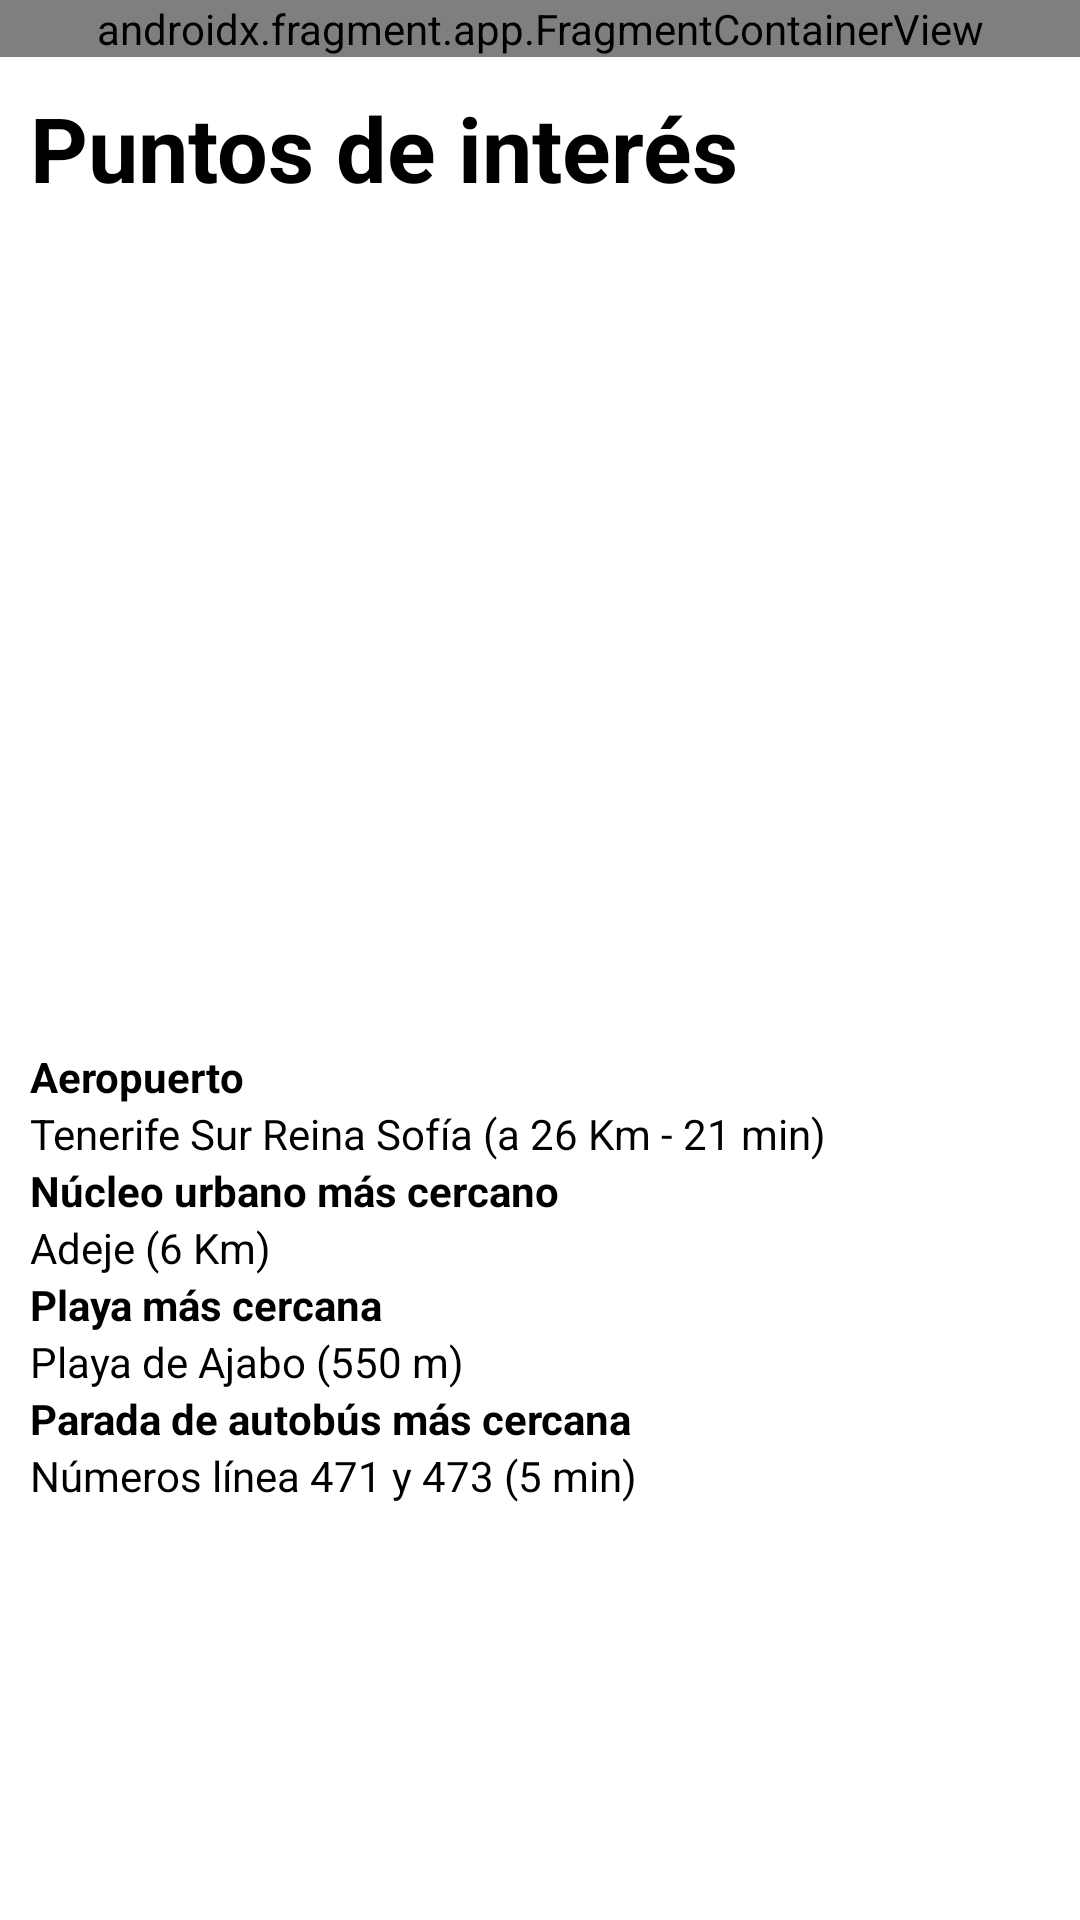

Layout XML and referenced resources for this Android screen:
<!-- AndroidManifest.xml: application theme Theme.AppCompat.NoActionBar -->
<!-- res/layout/activity_puntosinteres_menu.xml -->
<?xml version="1.0" encoding="utf-8"?>
<LinearLayout xmlns:android="http://schemas.android.com/apk/res/android"
    xmlns:app="http://schemas.android.com/apk/res-auto"
    xmlns:tools="http://schemas.android.com/tools"
    android:layout_width="match_parent"
    android:layout_height="match_parent"
    tools:context=".experiencias.PuntosinteresMenu"
    android:orientation="vertical"
    android:background="@color/white">

    <androidx.fragment.app.FragmentContainerView
        android:id="@+id/fragmentContainerView"
        android:name="com.example.besthotels.widgets.header"
        android:layout_width="match_parent"
        android:layout_height="wrap_content" />

    <TextView
        android:layout_width="match_parent"
        android:layout_height="wrap_content"

        android:layout_margin="10dp"

        android:text="@string/pt_title"
        android:textColor="@color/black"
        android:textSize="30sp"
        android:textStyle="bold" />

    <ImageView
        android:layout_width="match_parent"
        android:layout_height="260dp"

        android:layout_marginLeft="10dp"
        android:layout_marginRight="10dp"
        android:layout_marginBottom="10dp"

        android:src="@drawable/things_to_see" />

    <TextView
        android:layout_width="match_parent"
        android:layout_height="wrap_content"

        android:layout_marginStart="10dp"

        android:text="@string/pt_subtit1"
        android:textStyle="bold"
        android:textColor="@color/black"
        />
    <TextView
        android:layout_width="match_parent"
        android:layout_height="wrap_content"

        android:layout_marginStart="10dp"

        android:text="@string/pt_content1"
        android:textColor="@color/black"
        />

    <TextView
        android:layout_width="match_parent"
        android:layout_height="wrap_content"

        android:layout_marginStart="10dp"

        android:text="@string/pt_subtit2"
        android:textStyle="bold"
        android:textColor="@color/black"
        />
    <TextView
        android:layout_width="match_parent"
        android:layout_height="wrap_content"

        android:layout_marginStart="10dp"

        android:text="@string/pt_content2"
        android:textColor="@color/black"
        />

    <TextView
        android:layout_width="match_parent"
        android:layout_height="wrap_content"

        android:layout_marginStart="10dp"

        android:text="@string/pt_subtit3"
        android:textStyle="bold"
        android:textColor="@color/black"
        />
    <TextView
        android:layout_width="match_parent"
        android:layout_height="wrap_content"

        android:layout_marginStart="10dp"

        android:text="@string/pt_content3"
        android:textColor="@color/black"
        />

    <TextView
        android:layout_width="match_parent"
        android:layout_height="wrap_content"

        android:layout_marginStart="10dp"

        android:text="@string/pt_subtit4"
        android:textStyle="bold"
        android:textColor="@color/black"
        />
    <TextView
        android:layout_width="match_parent"
        android:layout_height="wrap_content"

        android:layout_marginStart="10dp"

        android:text="@string/pt_content4"
        android:textColor="@color/black"
        />

</LinearLayout>
<!-- resources referenced by this layout -->
<resources>
  <color name="black">#FF000000</color>
  <color name="white">#FFFFFFFF</color>
  <string name="pt_content1">Tenerife Sur Reina Sofía (a 26 Km - 21 min)</string>
  <string name="pt_content2">Adeje (6 Km)</string>
  <string name="pt_content3">Playa de Ajabo (550 m)</string>
  <string name="pt_content4">Números línea 471 y 473 (5 min)</string>
  <string name="pt_subtit1">Aeropuerto</string>
  <string name="pt_subtit2">Núcleo urbano más cercano</string>
  <string name="pt_subtit3">Playa más cercana</string>
  <string name="pt_subtit4">Parada de autobús más cercana</string>
  <string name="pt_title">Puntos de interés</string>
</resources>
